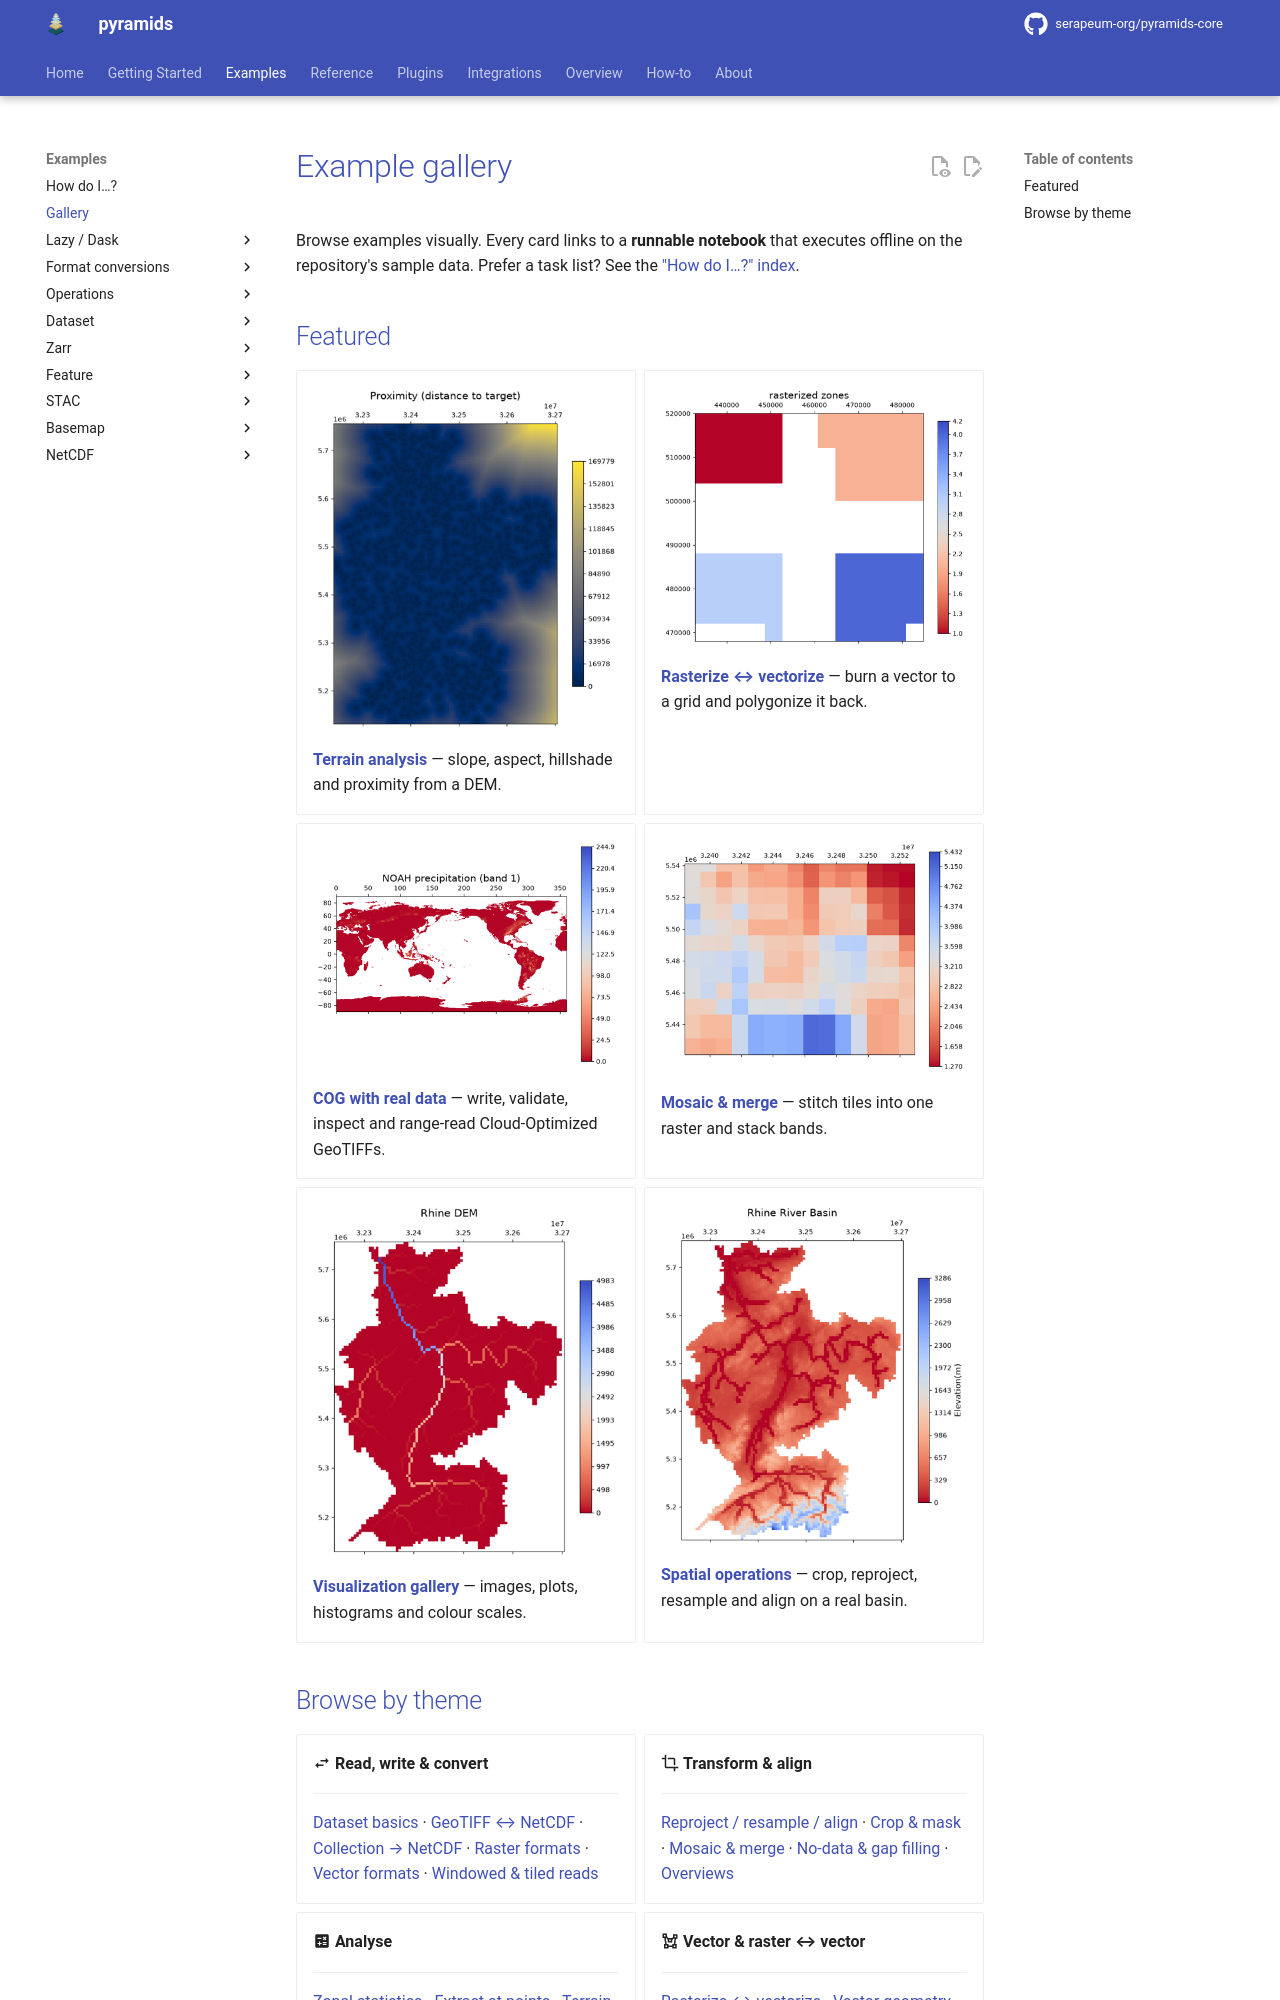

repository: serapeum-org/pyramids-core · page: 0.80.0/examples/gallery/index.html · generator: mkdocs

# Example gallery

Browse examples visually. Every card links to a **runnable notebook** that executes offline on the repository's
sample data. Prefer a task list? See the ["How do I…?" index](index.md).

## Featured

<div class="grid cards" markdown>

-   [![Terrain analysis](../_images/gallery/terrain-analysis.png)](operations/terrain-analysis.ipynb)

    **[Terrain analysis](operations/terrain-analysis.ipynb)** — slope, aspect, hillshade and proximity from a DEM.

-   [![Rasterize ↔ vectorize](../_images/gallery/rasterize-vectorize.png)](operations/rasterize-vectorize.ipynb)

    **[Rasterize ↔ vectorize](operations/rasterize-vectorize.ipynb)** — burn a vector to a grid and polygonize
    it back.

-   [![COG with real data](../_images/gallery/cog-real-data.png)](cog/cog-real-data.ipynb)

    **[COG with real data](cog/cog-real-data.ipynb)** — write, validate, inspect and range-read
    Cloud-Optimized GeoTIFFs.

-   [![Mosaic & merge](../_images/gallery/mosaic-merge.png)](operations/mosaic-merge.ipynb)

    **[Mosaic & merge](operations/mosaic-merge.ipynb)** — stitch tiles into one raster and stack bands.

-   [![Visualization gallery](../_images/gallery/visualization.png)](operations/visualization.ipynb)

    **[Visualization gallery](operations/visualization.ipynb)** — images, plots, histograms and colour scales.

-   [![Spatial operations](../_images/gallery/spatial-operations.png)](dataset/spatial-operation-methods.ipynb)

    **[Spatial operations](dataset/spatial-operation-methods.ipynb)** — crop, reproject, resample and align on
    a real basin.

</div>
